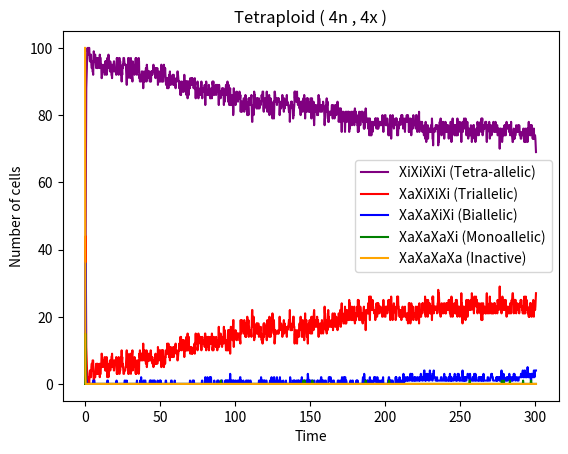
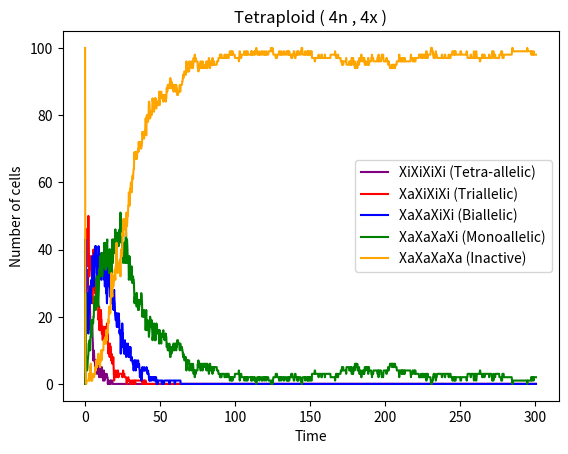

The matplotlib source for these figures, in order:
        # % of cells graph for 3 state model , tetrploidy (4n,4x)
import numpy as np
import matplotlib.pyplot as plt
import random

p=[4.1925,0.14507,0.00014455,0.00053578,0.10547,1.283,0.12301,0.033074,2.7092,1.0,0.33068,0.38819,2.7582,0.20742,0.0051363,2.3129,1.0,3.085,3.7459,2.1186,0.16913,0.48946,3.0088,1.0,0.85446,0.0038295,2.256,1.4807,0.00031943,1.7151,1.0,2.5484
,3.2033,0.073563,0.0017264,0.00035754,0.70188,2.1618,5.5639,0.49072,2.5657,1.0,0.13261,0.25229,1.1139,0.014706,0.0097795,2.9101,1.0,3.7218,4.9294,1.0999,0.030877,0.0027393,2.8527,1.0,0.3347,0.63333,2.7322,0.037694,0.49946,0.34172,1.0,3.4678
,1.3955,0.37839,0.48667,0.00019426,3.4285,1.5007,3.3939,0.041705,2.2023,1.0,3.3804,0.096881,2.0373,0.063372,0.00036323,3.1737,1.0,2.8468,4.9822,1.0505,0.019376,0.14383,2.6491,1.0,2.1015,0.001491,1.4484,0.011814,0.00031586,1.1992,1.0,1.9094
,2.7662,0.00025164,0.02267,0.00040469,4.0371,1.9437,0.9916,0.15715,0.47752,1.0,2.3064,2.4277,2.8623,0.011025,0.00078184,2.5043,1.0,2.2939,1.1767,1.5307,1.952,0.37355,2.7792,1.0,3.1015,1.8544,1.4109,0.55555,0.0063229,3.4145,1.0,0.76804
,0.70304,0.3026,2.5994,0.00017269,0.89501,1.1313,0.91953,0.00075966,0.52039,1.0,1.6381,0.29562,2.5255,0.17473,0.00010456,1.7393,1.0,1.99,2.4785,1.6521,0.022172,0.092982,2.1452,1.0,0.094566,0.21396,1.7376,0.48586,0.09169,2.1007,1.0,3.1381
,3.2068,0.00051638,3.3342,0.00025351,2.627,1.2165,7.4705,0.00015847,2.4344,1.0,0.3317,0.41144,2.988,0.088921,0.00079543,1.4235,1.0,2.7879,3.3392,2.7564,0.22341,0.79301,2.896,1.0,0.16424,0.11623,1.9839,0.010014,0.045596,0.52656,1.0,4.0676
,0.61693,0.025149,4.166,0.00044246,0.57913,1.7357,0.27488,0.41827,1.9925,1.0,1.2043,0.22318,2.0661,0.04538,0.012831,3.4252,1.0,3.0427,2.8288,2.8779,0.48658,0.00034278,1.7803,1.0,2.7036,0.098902,2.0807,0.023481,0.0027137,1.3206,1.0,3.9578
,0.34088,0.00017706,0.013367,0.00089765,0.004227,2.615,0.012768,0.0030863,3.4154,1.0,4.159,0.25147,1.4289,0.03101,0.0092764,1.481,1.0,1.317,3.8616,2.3301,0.011246,0.00057479,3.0224,1.0,1.6392,0.55319,2.4428,0.116,0.15614,1.8252,1.0,4.9242
,0.31003,0.00010208,0.24234,0.00056594,0.0011454,1.6284,3.2122,0.00039133,2.3884,1.0,0.74971,0.23851,2.4766,0.0307,0.00069937,2.0476,1.0,4.4136,0.42987,1.1014,1.0,0.0063234,2.4509,1.0,1.8002,3.3472,2.1291,2.7365,0.025627,2.6024,1.0,2.9897
,3.8152,0.012039,0.095881,0.00017349,0.40684,1.3949,0.24964,0.00013054,3.4514,1.0,1.4843,0.24373,2.3007,0.077571,0.0065723,2.1908,1.0,2.5974,4.8386,1.0737,0.30819,0.0058338,1.4546,1.0,1.3469,1.793,2.8394,0.087069,0.0012613,3.0204,1.0,2.998
,0.10978,0.0069715,0.0063204,0.00051119,0.20086,2.7655,0.23315,0.00053838,2.9303,1.0,1.0652,0.47686,1.4232,0.017582,0.00091232,3.4395,1.0,2.0198,1.5498,2.4227,0.40745,0.00012088,2.9965,1.0,4.249,0.67367,1.2315,1.9438,0.043384,0.54556,1.0,1.673
,2.5472,0.00039295,0.00056781,0.0015791,0.017575,1.3032,0.018449,0.01067,2.798,1.0,2.275,0.56177,1.4654,0.039857,0.00020697,1.7462,1.0,4.0172,4.8039,1.3314,0.040242,0.034989,3.0589,1.0,3.8337,0.69889,2.5646,0.60299,0.36539,1.2471,1.0,2.3697
,0.08289,0.016404,3.764,0.00061151,0.045567,1.6927,0.079792,0.043301,0.4604,1.0,4.066,0.14832,1.2359,0.031933,0.001868,1.3898,1.0,1.6109,3.1835,2.9278,0.32546,0.0004445,2.1217,1.0,2.8392,3.4828,2.2759,3.2107,0.012334,2.4394,1.0,2.0707
,3.4549,0.042647,0.37237,0.0011908,0.041798,2.6438,0.03606,0.041619,0.83912,1.0,0.65842,0.37795,2.7702,0.087376,0.003458,3.3164,1.0,1.8464,2.7913,2.8241,0.46948,0.021498,3.167,1.0,2.4343,0.0046167,2.4941,0.134,0.0035367,2.0081,1.0,2.6453
,1.7388,0.010728,0.0081859,0.00064405,3.0493,2.1866,0.090593,0.0014322,0.50042,1.0,1.0103,0.44052,1.4625,0.022099,0.0059039,3.4929,1.0,2.9583,0.77326,2.1246,0.10175,0.18247,2.7614,1.0,0.17149,0.53468,1.462,0.08526,0.00081043,0.37958,1.0,4.2618
,1.6197,0.020392,0.19648,0.00031024,0.76069,2.9391,0.16734,0.035514,1.867,1.0,0.85811,0.68914,1.8626,0.010407,0.00018733,2.8798,1.0,2.9386,2.4012,2.9342,0.93486,0.00018056,2.2853,1.0,1.8062,0.48325,1.3003,0.052844,0.3267,3.0691,1.0,1.274
,0.1546,0.0032021,0.32886,0.0010653,0.83722,1.2612,1.0337,0.013594,3.3604,1.0,3.3547,1.0275,2.8584,0.018839,0.0030334,3.1968,1.0,2.301,0.48341,2.9982,0.91447,0.00010071,2.0794,1.0,3.1227,2.9485,1.6033,0.33762,0.0070348,1.3197,1.0,4.2641
,0.57464,0.43731,0.00012528,0.0054499,0.018819,1.8084,0.026222,0.0035646,2.8152,1.0,0.76274,0.27273,2.703,0.19949,0.00096916,2.0206,1.0,4.8017,3.4169,2.1918,0.5036,0.0007547,2.0111,1.0,0.47064,0.1608,2.3703,4.6312,0.007163,3.3162,1.0,0.23649
,2.8209,0.43545,0.00019553,0.00011994,2.8528,1.7361,0.53207,0.20258,3.2127,1.0,2.2528,0.28483,2.8648,0.027789,0.00021961,1.6853,1.0,1.2906,1.4154,2.4081,1.0346,0.061898,1.8683,1.0,0.79508,2.8491,2.1097,0.017743,0.21478,2.3766,1.0,1.1924
,1.5662,0.00013496,2.7311,0.0006002,0.0023146,2.4488,4.2419,0.00089389,0.52764,1.0,1.0267,0.27078,1.1205,0.01407,0.00034978,3.3274,1.0,1.5023,2.2292,1.8204,0.97018,0.00016804,2.8932,1.0,3.1819,0.0015483,1.7122,0.028029,0.00030129,3.2963,1.0,2.1587]

def sets(p , totalparams): 
   q = []
   a = 0
   b = 32
   for i in range (0,len(p)//totalparams):
 
    q.append(p[a:b])
    b += 32
    a+=32
   return q

q = sets(p,32)
for set in range(0,2):
 k_fo, k_of, k_ffr, k_frf = q[set][0:4]
 #activator 1
 kA1_max, n1, K1, kA1_min, ksA1, gamma_A1, kA1 = q[set][4:11]

 #activator 2
 kA2_max, n2, K2, kA2_min, ksA2, gamma_A2, kA2 = q[set][11:18]
 df1 = 4
 df2 = 4
 no_intermediates = 10
 counts_4 = []
 counts_3 = []
 counts_2 = []
 counts_1 = []
 counts_0 = []
 all_allelicstates = []
 j = 0
 while j < 100:
    
    #the whole gillespie code
                                       
    #Initial states
    S1 = [0]    # promoter state chromosome 1
    S2 = [0]    # promoter state chromosome 2
    S3 = [0]    # promoter state chromosome 3
    S4 = [0]    # promoter state chromosome 4
    A1_1 = [1]  # activator1 from chromosome 1
    A2_1 = [1]  # activator2 from chromosome 1
    A1_2 = [1]  # activator1 from chromosome 2
    A2_2 = [1]  # activator2 from chromosome 2
    A1_3 = [1]  # activator1 from chromosome 3
    A2_3 = [1]  # activator2 from chromosome 3
    A1_4 = [1]  # activator1 from chromosome 4
    A2_4 = [1]  # activator2 from chromosome 4
    t = [0]     # time
    I1_1 = [0] # intermediate levels
    I2_1 = [0]
    I1_2 = [0]
    I2_2 = [0]
    I1_3 = [0]
    I2_3 = [0]
    I1_4 = [0]
    I2_4 = [0]
    tend = 300
    
    while t[-1] < tend:
        current_S1 = S1[-1]
        current_S2 = S2[-1]
        current_S3 = S3[-1]
        current_S4 = S4[-1]
        current_A1_1 = A1_1[-1]
        current_A2_1 = A2_1[-1]
        current_A1_2 = A1_2[-1]
        current_A2_2 = A2_2[-1]
        current_A1_3 = A1_3[-1]
        current_A2_3 = A2_3[-1]
        current_A1_4 = A1_4[-1]
        current_A2_4 = A2_4[-1]
        current_I1_1 = I1_1[-1]
        current_I2_1 = I2_1[-1]
        current_I1_2 = I1_2[-1]
        current_I2_2 = I2_2[-1]
        current_I1_3 = I1_3[-1]
        current_I2_3 = I2_3[-1]
        current_I1_4 = I1_4[-1]
        current_I2_4 = I2_4[-1]
        
        # for I1_1
        if I1_1[-1] < no_intermediates:
            i1_1 = ksA1 * int(current_S1 == 1)
        else:
            i1_1 = 0

        # for I2_1
        if I2_1[-1] < no_intermediates:
            i2_1 = ksA2 * int(current_S1 == 1)
        else:
            i2_1 = 0

        # for I1_2
        if I1_2[-1] < no_intermediates:
            i1_2 = ksA1 * int(current_S2 == 1)
        else:
            i1_2 = 0

        #  for I2_2
        if I2_2[-1] < no_intermediates:
            i2_2 = ksA2 * int(current_S2 == 1)
        else:
            i2_2 = 0   

       # for I1_3
        if I1_3[-1] < no_intermediates:
            i1_3 = ksA1 * int(current_S3 == 1)
        else:
            i1_3 = 0

        #  for I2_3
        if I2_3[-1] < no_intermediates:
            i2_3 = ksA2 * int(current_S3 == 1)
        else:
            i2_3 = 0

        # for I1_4
        if I1_4[-1] < no_intermediates:
            i1_4 = ksA1 * int(current_S4 == 1)
        else:
            i1_4 = 0
            
        #  for I2_4
        if I2_4[-1] < no_intermediates:
            i2_4 = ksA2 * int(current_S4 == 1)
        else:
            i2_4 = 0
            
# combined hill function , activator 1
        total_activator1 = (current_A1_1 + current_A1_2 + current_A1_3 + current_A1_4) / df1
        k_prod_eff1 = ((kA1_max-kA1_min) * k_ffr * (K1**n1) / ((K1**n1) + (total_activator1**n1))) + kA1_min 

        # combined hill function , activator 2
        total_activator2 = (current_A2_1 + current_A2_2 + current_A2_3 + current_A2_4) / df2
        k_prod_eff2 = ((kA1_max-kA1_min) * k_of * (K2**n2) / ((K2**n2) + (total_activator2**n2))) + kA1_min 
        
        #chromosome 1
        a1_1 = k_frf * int(current_S1 == -1) 
        a2_1 = k_prod_eff1 * int(current_S1 == 0) 
        a3_1 = k_fo * int(current_S1 == 0) 
        a4_1 = k_prod_eff2 * int(current_S1 == 1) 
        a5_1 = kA1 * int(current_A1_1==0 and current_S1!=1)
        a6_1 = gamma_A1 * int(current_A1_1==1 and current_S1==1 and current_I1_1 >= no_intermediates)
        a7_1 = kA2 * int(current_A2_1==0 and current_S1!=1) 
        a8_1 = gamma_A2 * int(current_A2_1==1 and current_S1==1 and current_I2_1 >= no_intermediates) 

        #chromosome 2
        a1_2 = k_frf * int(current_S2 == -1) 
        a2_2 = k_prod_eff1 * int(current_S2 == 0) 
        a3_2 = k_fo * int(current_S2 == 0) 
        a4_2 = k_prod_eff2 * int(current_S2 == 1) 
        a5_2 = kA1 * int(current_A1_2==0 and current_S2!=1) 
        a6_2 = gamma_A1 * int(current_A1_2==1 and current_S2==1 and current_I1_2 >= no_intermediates) 
        a7_2 = kA2 * int(current_A2_2==0 and current_S2!=1) 
        a8_2 = gamma_A2 * int(current_A2_2==1 and current_S2==1 and current_I2_2 >= no_intermediates) 

        #chromosome 3
        a1_3 = k_frf * int(current_S3 == -1) #off repressed to off
        a2_3 = k_prod_eff1 * int(current_S3 == 0) #off to off repressed
        a3_3 = k_fo * int(current_S3 == 0) #off to on
        a4_3 = k_prod_eff2 * int(current_S3 == 1) #on to off
        a5_3 = kA1 * int(current_A1_3==0 and current_S3!=1) #activator 1 OFF to ON
        a6_3 = gamma_A1 * int(current_A1_3==1 and current_S3==1 and current_I1_3 >= no_intermediates) #activator 1 ON to OFF
        a7_3 = kA2 * int(current_A2_3==0 and current_S3!=1) #activator2 OFF to ON
        a8_3 = gamma_A2 * int(current_A2_3==1 and current_S3==1 and current_I2_3 >= no_intermediates)  #activator 2  ON to OFF

        #chromosome 4
        a1_4 = k_frf * int(current_S4 == -1) #off repressed to off
        a2_4 = k_prod_eff1 * int(current_S4 == 0) #off to off repressed
        a3_4 = k_fo * int(current_S4 == 0) #off to on
        a4_4 = k_prod_eff2 * int(current_S4 == 1) #on to off
        a5_4 = kA1 * int(current_A1_4==0 and current_S4!=1) #activator 1 OFF to ON
        a6_4 = gamma_A1 * int(current_A1_4==1 and current_S4==1 and current_I1_4 >= no_intermediates) #activator 1 ON to OFF
        a7_4 = kA2 * int(current_A2_4==0 and current_S4!=1) #activator2 OFF to ON
        a8_4 = gamma_A2 * int(current_A2_4==1 and current_S4==1 and current_I2_4 >= no_intermediates)  #activator 2  ON to OFF
        
        rates = [a1_1, a2_1, a3_1, a4_1, a5_1, a6_1, a7_1, a8_1,
                 a1_2, a2_2, a3_2, a4_2, a5_2, a6_2, a7_2, a8_2,
                 a1_3, a2_3, a3_3, a4_3, a5_3, a6_3, a7_3, a8_3,
                 a1_4, a2_4, a3_4, a4_4, a5_4, a6_4, a7_4, a8_4,
                 i1_1, i2_1, i1_2, i2_2, i1_3, i2_3, i1_4, i2_4]
 

        rate_sum = sum(rates)

        # time update
        if rate_sum == 0:
            tau = float('inf') # No more reactions possible
            t.append(t[-1] + tau)
            break
        else:
            tau = np.random.exponential(scale=1 / rate_sum)
        
        t.append(t[-1] + tau)
        rand = random.uniform(0, 1)

        # event - chromosome 1
        if rand * rate_sum <= a1_1:
            S1.append(0)
            S2.append(current_S2)
            S3.append(current_S3)
            S4.append(current_S4)
            A1_1.append(current_A1_1)
            A2_1.append(current_A2_1)
            A1_2.append(current_A1_2)
            A2_2.append(current_A2_2)
            A1_3.append(current_A1_3)
            A2_3.append(current_A2_3)
            A1_4.append(current_A1_4)
            A2_4.append(current_A2_4)
            I1_1.append(current_I1_1)
            I2_1.append(current_I2_1)
            I1_2.append(current_I1_2)
            I2_2.append(current_I2_2)
            I1_3.append(current_I1_3)
            I2_3.append(current_I2_3)
            I1_4.append(current_I1_4)
            I2_4.append(current_I2_4)

        elif rand * rate_sum <= a1_1 + a2_1:
            S1.append(-1)
            S2.append(current_S2)
            S3.append(current_S3)
            S4.append(current_S4)
            A1_1.append(current_A1_1)
            A2_1.append(current_A2_1)
            A1_2.append(current_A1_2)
            A2_2.append(current_A2_2)
            A1_3.append(current_A1_3)
            A2_3.append(current_A2_3)
            A1_4.append(current_A1_4)
            A2_4.append(current_A2_4)
            I1_1.append(current_I1_1)
            I2_1.append(current_I2_1)
            I1_2.append(current_I1_2)
            I2_2.append(current_I2_2)
            I1_3.append(current_I1_3)
            I2_3.append(current_I2_3)
            I1_4.append(current_I1_4)
            I2_4.append(current_I2_4)

        elif rand * rate_sum <= a1_1 + a2_1 + a3_1:
            S1.append(1)
            S2.append(current_S2)
            S3.append(current_S3)
            S4.append(current_S4)
            A1_1.append(current_A1_1)
            A2_1.append(current_A2_1)
            A1_2.append(current_A1_2)
            A2_2.append(current_A2_2)
            A1_3.append(current_A1_3)
            A2_3.append(current_A2_3)
            A1_4.append(current_A1_4)
            A2_4.append(current_A2_4)
            I1_1.append(current_I1_1)
            I2_1.append(current_I2_1)
            I1_2.append(current_I1_2)
            I2_2.append(current_I2_2)
            I1_3.append(current_I1_3)
            I2_3.append(current_I2_3)
            I1_4.append(current_I1_4)
            I2_4.append(current_I2_4)

        elif rand * rate_sum <= a1_1 + a2_1 + a3_1 + a4_1:
            S1.append(0)
            S2.append(current_S2)
            S3.append(current_S3)
            S4.append(current_S4)
            A1_1.append(current_A1_1)
            A2_1.append(current_A2_1)
            A1_2.append(current_A1_2)
            A2_2.append(current_A2_2)
            A1_3.append(current_A1_3)
            A2_3.append(current_A2_3)
            A1_4.append(current_A1_4)
            A2_4.append(current_A2_4)
            I1_1.append(current_I1_1)
            I2_1.append(current_I2_1)
            I1_2.append(current_I1_2)
            I2_2.append(current_I2_2)
            I1_3.append(current_I1_3)
            I2_3.append(current_I2_3)
            I1_4.append(current_I1_4)
            I2_4.append(current_I2_4)

        elif rand * rate_sum <= a1_1 + a2_1 + a3_1 + a4_1 + a5_1:
            S1.append(current_S1)
            S2.append(current_S2)
            S3.append(current_S3)
            S4.append(current_S4)
            A1_1.append(1)
            A2_1.append(current_A2_1)
            A1_2.append(current_A1_2)
            A2_2.append(current_A2_2)
            A1_3.append(current_A1_3)
            A2_3.append(current_A2_3)
            A1_4.append(current_A1_4)
            A2_4.append(current_A2_4)
            I1_1.append(current_I1_1)
            I2_1.append(current_I2_1)
            I1_2.append(current_I1_2)
            I2_2.append(current_I2_2)
            I1_3.append(current_I1_3)
            I2_3.append(current_I2_3)
            I1_4.append(current_I1_4)
            I2_4.append(current_I2_4)

        elif rand * rate_sum <= a1_1 + a2_1 + a3_1 + a4_1 + a5_1 + a6_1:
            S1.append(current_S1)
            S2.append(current_S2)
            S3.append(current_S3)
            S4.append(current_S4)
            A1_1.append(0)
            A2_1.append(current_A2_1)
            A1_2.append(current_A1_2)
            A2_2.append(current_A2_2)
            A1_3.append(current_A1_3)
            A2_3.append(current_A2_3)
            A1_4.append(current_A1_4)
            A2_4.append(current_A2_4)
            I1_1.append(current_I1_1)
            I2_1.append(current_I2_1)
            I1_2.append(current_I1_2)
            I2_2.append(current_I2_2)
            I1_3.append(current_I1_3)
            I2_3.append(current_I2_3)
            I1_4.append(current_I1_4)
            I2_4.append(current_I2_4)

        elif rand * rate_sum <= a1_1 + a2_1 + a3_1 + a4_1 + a5_1 + a6_1 + a7_1:
            S1.append(current_S1)
            S2.append(current_S2)
            S3.append(current_S3)
            S4.append(current_S4)
            A1_1.append(current_A1_1)
            A2_1.append(1)
            A1_2.append(current_A1_2)
            A2_2.append(current_A2_2)
            A1_3.append(current_A1_3)
            A2_3.append(current_A2_3)
            A1_4.append(current_A1_4)
            A2_4.append(current_A2_4)
            I1_1.append(current_I1_1)
            I2_1.append(current_I2_1)
            I1_2.append(current_I1_2)
            I2_2.append(current_I2_2)
            I1_3.append(current_I1_3)
            I2_3.append(current_I2_3)
            I1_4.append(current_I1_4)
            I2_4.append(current_I2_4)

        elif rand * rate_sum <= a1_1 + a2_1 + a3_1 + a4_1 + a5_1 + a6_1 + a7_1 + a8_1:
            S1.append(current_S1)
            S2.append(current_S2)
            S3.append(current_S3)
            S4.append(current_S4)
            A1_1.append(current_A1_1)
            A2_1.append(0)
            A1_2.append(current_A1_2)
            A2_2.append(current_A2_2)
            A1_3.append(current_A1_3)
            A2_3.append(current_A2_3)
            A1_4.append(current_A1_4)
            A2_4.append(current_A2_4)
            I1_1.append(current_I1_1)
            I2_1.append(current_I2_1)
            I1_2.append(current_I1_2)
            I2_2.append(current_I2_2)
            I1_3.append(current_I1_3)
            I2_3.append(current_I2_3)
            I1_4.append(current_I1_4)
            I2_4.append(current_I2_4)

        # event - chromosome 2
        elif rand * rate_sum <= a1_1 + a2_1 + a3_1 + a4_1 + a5_1 + a6_1 + a7_1 + a8_1 + a1_2:
            S1.append(current_S1)
            S2.append(0)
            S3.append(current_S3)
            S4.append(current_S4)
            A1_1.append(current_A1_1)
            A2_1.append(current_A2_1)
            A1_2.append(current_A1_2)
            A2_2.append(current_A2_2)
            A1_3.append(current_A1_3)
            A2_3.append(current_A2_3)
            A1_4.append(current_A1_4)
            A2_4.append(current_A2_4)
            I1_1.append(current_I1_1)
            I2_1.append(current_I2_1)
            I1_2.append(current_I1_2)
            I2_2.append(current_I2_2)
            I1_3.append(current_I1_3)
            I2_3.append(current_I2_3)
            I1_4.append(current_I1_4)
            I2_4.append(current_I2_4)

        elif rand * rate_sum <= a1_1 + a2_1 + a3_1 + a4_1 + a5_1 + a6_1 + a7_1 + a8_1 + a1_2 + a2_2:
            S1.append(current_S1)
            S2.append(-1)
            S3.append(current_S3)
            S4.append(current_S4)
            A1_1.append(current_A1_1)
            A2_1.append(current_A2_1)
            A1_2.append(current_A1_2)
            A2_2.append(current_A2_2)
            A1_3.append(current_A1_3)
            A2_3.append(current_A2_3)
            A1_4.append(current_A1_4)
            A2_4.append(current_A2_4)
            I1_1.append(current_I1_1)
            I2_1.append(current_I2_1)
            I1_2.append(current_I1_2)
            I2_2.append(current_I2_2)
            I1_3.append(current_I1_3)
            I2_3.append(current_I2_3)
            I1_4.append(current_I1_4)
            I2_4.append(current_I2_4)

        elif rand * rate_sum <= a1_1 + a2_1 + a3_1 + a4_1 + a5_1 + a6_1 + a7_1 + a8_1 + a1_2 + a2_2 + a3_2:
            S1.append(current_S1)
            S2.append(1)
            S3.append(current_S3)
            S4.append(current_S4)
            A1_1.append(current_A1_1)
            A2_1.append(current_A2_1)
            A1_2.append(current_A1_2)
            A2_2.append(current_A2_2)
            A1_3.append(current_A1_3)
            A2_3.append(current_A2_3)
            A1_4.append(current_A1_4)
            A2_4.append(current_A2_4)
            I1_1.append(current_I1_1)
            I2_1.append(current_I2_1)
            I1_2.append(current_I1_2)
            I2_2.append(current_I2_2)
            I1_3.append(current_I1_3)
            I2_3.append(current_I2_3)
            I1_4.append(current_I1_4)
            I2_4.append(current_I2_4)

        elif rand * rate_sum <= a1_1 + a2_1 + a3_1 + a4_1 + a5_1 + a6_1 + a7_1 + a8_1 + a1_2 + a2_2 + a3_2 + a4_2:
            S1.append(current_S1)
            S2.append(0)
            S3.append(current_S3)
            S4.append(current_S4)
            A1_1.append(current_A1_1)
            A2_1.append(current_A2_1)
            A1_2.append(current_A1_2)
            A2_2.append(current_A2_2)
            A1_3.append(current_A1_3)
            A2_3.append(current_A2_3)
            A1_4.append(current_A1_4)
            A2_4.append(current_A2_4)
            I1_1.append(current_I1_1)
            I2_1.append(current_I2_1)
            I1_2.append(current_I1_2)
            I2_2.append(current_I2_2)
            I1_3.append(current_I1_3)
            I2_3.append(current_I2_3)
            I1_4.append(current_I1_4)
            I2_4.append(current_I2_4)

        elif rand * rate_sum <= a1_1 + a2_1 + a3_1 + a4_1 + a5_1 + a6_1 + a7_1 + a8_1 + a1_2 + a2_2 + a3_2 + a4_2 + a5_2:
            S1.append(current_S1)
            S2.append(current_S2)
            S3.append(current_S3)
            S4.append(current_S4)
            A1_1.append(current_A1_1)
            A2_1.append(current_A2_1)
            A1_2.append(1)
            A2_2.append(current_A2_2)
            A1_3.append(current_A1_3)
            A2_3.append(current_A2_3)
            A1_4.append(current_A1_4)
            A2_4.append(current_A2_4)
            I1_1.append(current_I1_1)
            I2_1.append(current_I2_1)
            I1_2.append(current_I1_2)
            I2_2.append(current_I2_2)
            I1_3.append(current_I1_3)
            I2_3.append(current_I2_3)
            I1_4.append(current_I1_4)
            I2_4.append(current_I2_4)

        elif rand * rate_sum <= a1_1 + a2_1 + a3_1 + a4_1 + a5_1 + a6_1 + a7_1 + a8_1 + a1_2 + a2_2 + a3_2 + a4_2 + a5_2 + a6_2:
            S1.append(current_S1)
            S2.append(current_S2)
            S3.append(current_S3)
            S4.append(current_S4)
            A1_1.append(current_A1_1)
            A2_1.append(current_A2_1)
            A1_2.append(0)
            A2_2.append(current_A2_2)
            A1_3.append(current_A1_3)
            A2_3.append(current_A2_3)
            A1_4.append(current_A1_4)
            A2_4.append(current_A2_4)
            I1_1.append(current_I1_1)
            I2_1.append(current_I2_1)
            I1_2.append(current_I1_2)
            I2_2.append(current_I2_2)
            I1_3.append(current_I1_3)
            I2_3.append(current_I2_3)
            I1_4.append(current_I1_4)
            I2_4.append(current_I2_4)

        elif rand * rate_sum <= a1_1 + a2_1 + a3_1 + a4_1 + a5_1 + a6_1 + a7_1 + a8_1 + a1_2 + a2_2 + a3_2 + a4_2 + a5_2 + a6_2 + a7_2:
            S1.append(current_S1)
            S2.append(current_S2)
            S3.append(current_S3)
            S4.append(current_S4)
            A1_1.append(current_A1_1)
            A2_1.append(current_A2_1)
            A1_2.append(current_A1_2)
            A2_2.append(1)
            A1_3.append(current_A1_3)
            A2_3.append(current_A2_3)
            A1_4.append(current_A1_4)
            A2_4.append(current_A2_4)
            I1_1.append(current_I1_1)
            I2_1.append(current_I2_1)
            I1_2.append(current_I1_2)
            I2_2.append(current_I2_2)
            I1_3.append(current_I1_3)
            I2_3.append(current_I2_3)
            I1_4.append(current_I1_4)
            I2_4.append(current_I2_4)

        elif rand * rate_sum <= a1_1 + a2_1 + a3_1 + a4_1 + a5_1 + a6_1 + a7_1 + a8_1 + a1_2 + a2_2 + a3_2 + a4_2 + a5_2 + a6_2 + a7_2 + a8_2:
            S1.append(current_S1)
            S2.append(current_S2)
            S3.append(current_S3)
            S4.append(current_S4)
            A1_1.append(current_A1_1)
            A2_1.append(current_A2_1)
            A1_2.append(current_A1_2)
            A2_2.append(0)
            A1_3.append(current_A1_3)
            A2_3.append(current_A2_3)
            A1_4.append(current_A1_4)
            A2_4.append(current_A2_4)
            I1_1.append(current_I1_1)
            I2_1.append(current_I2_1)
            I1_2.append(current_I1_2)
            I2_2.append(current_I2_2)
            I1_3.append(current_I1_3)
            I2_3.append(current_I2_3)
            I1_4.append(current_I1_4)
            I2_4.append(current_I2_4)
            
         # event - chromosome 3
        elif rand * rate_sum <= a1_1 + a2_1 + a3_1 + a4_1 + a5_1 + a6_1 + a7_1 + a8_1 + \
             a1_2 + a2_2 + a3_2 + a4_2 + a5_2 + a6_2 + a7_2 + a8_2 + a1_3:
            S1.append(current_S1)
            S2.append(current_S2)
            S3.append(0)
            S4.append(current_S4)
            A1_1.append(current_A1_1)
            A2_1.append(current_A2_1)
            A1_2.append(current_A1_2)
            A2_2.append(current_A2_2)
            A1_3.append(current_A1_3)
            A2_3.append(current_A2_3)
            A1_4.append(current_A1_4)
            A2_4.append(current_A2_4)
            I1_1.append(current_I1_1)
            I2_1.append(current_I2_1)
            I1_2.append(current_I1_2)
            I2_2.append(current_I2_2)
            I1_3.append(current_I1_3)
            I2_3.append(current_I2_3)
            I1_4.append(current_I1_4)
            I2_4.append(current_I2_4)

        elif rand * rate_sum <= a1_1 + a2_1 + a3_1 + a4_1 + a5_1 + a6_1 + a7_1 + a8_1 + \
             a1_2 + a2_2 + a3_2 + a4_2 + a5_2 + a6_2 + a7_2 + a8_2 + a1_3 + a2_3:
            S1.append(current_S1)
            S2.append(current_S2)
            S3.append(-1)
            S4.append(current_S4)
            A1_1.append(current_A1_1)
            A2_1.append(current_A2_1)
            A1_2.append(current_A1_2)
            A2_2.append(current_A2_2)
            A1_3.append(current_A1_3)
            A2_3.append(current_A2_3)
            A1_4.append(current_A1_4)
            A2_4.append(current_A2_4)
            I1_1.append(current_I1_1)
            I2_1.append(current_I2_1)
            I1_2.append(current_I1_2)
            I2_2.append(current_I2_2)
            I1_3.append(current_I1_3)
            I2_3.append(current_I2_3)
            I1_4.append(current_I1_4)
            I2_4.append(current_I2_4)

        elif rand * rate_sum <= a1_1 + a2_1 + a3_1 + a4_1 + a5_1 + a6_1 + a7_1 + a8_1 + \
             a1_2 + a2_2 + a3_2 + a4_2 + a5_2 + a6_2 + a7_2 + a8_2 + a1_3 + a2_3 + a3_3:
            S1.append(current_S1)
            S2.append(current_S2)
            S3.append(1)
            S4.append(current_S4)
            A1_1.append(current_A1_1)
            A2_1.append(current_A2_1)
            A1_2.append(current_A1_2)
            A2_2.append(current_A2_2)
            A1_3.append(current_A1_3)
            A2_3.append(current_A2_3)
            A1_4.append(current_A1_4)
            A2_4.append(current_A2_4)
            I1_1.append(current_I1_1)
            I2_1.append(current_I2_1)
            I1_2.append(current_I1_2)
            I2_2.append(current_I2_2)
            I1_3.append(current_I1_3)
            I2_3.append(current_I2_3)
            I1_4.append(current_I1_4)
            I2_4.append(current_I2_4)

        elif rand * rate_sum <= a1_1 + a2_1 + a3_1 + a4_1 + a5_1 + a6_1 + a7_1 + a8_1 + \
             a1_2 + a2_2 + a3_2 + a4_2 + a5_2 + a6_2 + a7_2 + a8_2 + a1_3 + a2_3 + a3_3 + a4_3:
            S1.append(current_S1)
            S2.append(current_S2)
            S3.append(0)
            S4.append(current_S4)
            A1_1.append(current_A1_1)
            A2_1.append(current_A2_1)
            A1_2.append(current_A1_2)
            A2_2.append(current_A2_2)
            A1_3.append(current_A1_3)
            A2_3.append(current_A2_3)
            A1_4.append(current_A1_4)
            A2_4.append(current_A2_4)
            I1_1.append(current_I1_1)
            I2_1.append(current_I2_1)
            I1_2.append(current_I1_2)
            I2_2.append(current_I2_2)
            I1_3.append(current_I1_3)
            I2_3.append(current_I2_3)
            I1_4.append(current_I1_4)
            I2_4.append(current_I2_4)

        elif rand * rate_sum <= a1_1 + a2_1 + a3_1 + a4_1 + a5_1 + a6_1 + a7_1 + a8_1 + \
             a1_2 + a2_2 + a3_2 + a4_2 + a5_2 + a6_2 + a7_2 + a8_2 + a1_3 + a2_3 + a3_3 + a4_3 + a5_3:
            S1.append(current_S1)
            S2.append(current_S2)
            S3.append(current_S3)
            S4.append(current_S4)
            A1_1.append(current_A1_1)
            A2_1.append(current_A2_1)
            A1_2.append(current_A1_2)
            A2_2.append(current_A2_2)
            A1_3.append(1)
            A2_3.append(current_A2_3)
            A1_4.append(current_A1_4)
            A2_4.append(current_A2_4)
            I1_1.append(current_I1_1)
            I2_1.append(current_I2_1)
            I1_2.append(current_I1_2)
            I2_2.append(current_I2_2)
            I1_3.append(current_I1_3)
            I2_3.append(current_I2_3)
            I1_4.append(current_I1_4)
            I2_4.append(current_I2_4)

        elif rand * rate_sum <= a1_1 + a2_1 + a3_1 + a4_1 + a5_1 + a6_1 + a7_1 + a8_1 + \
             a1_2 + a2_2 + a3_2 + a4_2 + a5_2 + a6_2 + a7_2 + a8_2 + a1_3 + a2_3 + a3_3 + a4_3 + a5_3 + a6_3:
            S1.append(current_S1)
            S2.append(current_S2)
            S3.append(current_S3)
            S4.append(current_S4)
            A1_1.append(current_A1_1)
            A2_1.append(current_A2_1)
            A1_2.append(current_A1_2)
            A2_2.append(current_A2_2)
            A1_3.append(0)
            A2_3.append(current_A2_3)
            A1_4.append(current_A1_4)
            A2_4.append(current_A2_4)
            I1_1.append(current_I1_1)
            I2_1.append(current_I2_1)
            I1_2.append(current_I1_2)
            I2_2.append(current_I2_2)
            I1_3.append(current_I1_3)
            I2_3.append(current_I2_3)
            I1_4.append(current_I1_4)
            I2_4.append(current_I2_4)

        elif rand * rate_sum <= a1_1 + a2_1 + a3_1 + a4_1 + a5_1 + a6_1 + a7_1 + a8_1 + \
             a1_2 + a2_2 + a3_2 + a4_2 + a5_2 + a6_2 + a7_2 + a8_2 + a1_3 + a2_3 + a3_3 + a4_3 + a5_3 + a6_3 + a7_3:
            S1.append(current_S1)
            S2.append(current_S2)
            S3.append(current_S3)
            S4.append(current_S4)
            A1_1.append(current_A1_1)
            A2_1.append(current_A2_1)
            A1_2.append(current_A1_2)
            A2_2.append(current_A2_2)
            A1_3.append(current_A1_3)
            A2_3.append(1)
            A1_4.append(current_A1_4)
            A2_4.append(current_A2_4)
            I1_1.append(current_I1_1)
            I2_1.append(current_I2_1)
            I1_2.append(current_I1_2)
            I2_2.append(current_I2_2)
            I1_3.append(current_I1_3)
            I2_3.append(current_I2_3)
            I1_4.append(current_I1_4)
            I2_4.append(current_I2_4)

        elif rand * rate_sum <= a1_1 + a2_1 + a3_1 + a4_1 + a5_1 + a6_1 + a7_1 + a8_1 + \
             a1_2 + a2_2 + a3_2 + a4_2 + a5_2 + a6_2 + a7_2 + a8_2 + a1_3 + a2_3 + a3_3 + a4_3 + a5_3 + a6_3 + a7_3 + a8_3:
            S1.append(current_S1)
            S2.append(current_S2)
            S3.append(current_S3)
            S4.append(current_S4)
            A1_1.append(current_A1_1)
            A2_1.append(current_A2_1)
            A1_2.append(current_A1_2)
            A2_2.append(current_A2_2)
            A1_3.append(current_A1_3)
            A2_3.append(0)
            A1_4.append(current_A1_4)
            A2_4.append(current_A2_4)
            I1_1.append(current_I1_1)
            I2_1.append(current_I2_1)
            I1_2.append(current_I1_2)
            I2_2.append(current_I2_2)
            I1_3.append(current_I1_3)
            I2_3.append(current_I2_3)
            I1_4.append(current_I1_4)
            I2_4.append(current_I2_4)

        # event - chromosome 4
        elif rand * rate_sum <= a1_1 + a2_1 + a3_1 + a4_1 + a5_1 + a6_1 + a7_1 + a8_1 + \
             a1_2 + a2_2 + a3_2 + a4_2 + a5_2 + a6_2 + a7_2 + a8_2 + \
             a1_3 + a2_3 + a3_3 + a4_3 + a5_3 + a6_3 + a7_3 + a8_3 + a1_4:
            S1.append(current_S1)
            S2.append(current_S2)
            S3.append(current_S3)
            S4.append(0)
            A1_1.append(current_A1_1)
            A2_1.append(current_A2_1)
            A1_2.append(current_A1_2)
            A2_2.append(current_A2_2)
            A1_3.append(current_A1_3)
            A2_3.append(current_A2_3)
            A1_4.append(current_A1_4)
            A2_4.append(current_A2_4)
            I1_1.append(current_I1_1)
            I2_1.append(current_I2_1)
            I1_2.append(current_I1_2)
            I2_2.append(current_I2_2)
            I1_3.append(current_I1_3)
            I2_3.append(current_I2_3)
            I1_4.append(current_I1_4)
            I2_4.append(current_I2_4)

        elif rand * rate_sum <= a1_1 + a2_1 + a3_1 + a4_1 + a5_1 + a6_1 + a7_1 + a8_1 + \
             a1_2 + a2_2 + a3_2 + a4_2 + a5_2 + a6_2 + a7_2 + a8_2 + \
             a1_3 + a2_3 + a3_3 + a4_3 + a5_3 + a6_3 + a7_3 + a8_3 + a1_4 + a2_4:
            S1.append(current_S1)
            S2.append(current_S2)
            S3.append(current_S3)
            S4.append(-1)
            A1_1.append(current_A1_1)
            A2_1.append(current_A2_1)
            A1_2.append(current_A1_2)
            A2_2.append(current_A2_2)
            A1_3.append(current_A1_3)
            A2_3.append(current_A2_3)
            A1_4.append(current_A1_4)
            A2_4.append(current_A2_4)
            I1_1.append(current_I1_1)
            I2_1.append(current_I2_1)
            I1_2.append(current_I1_2)
            I2_2.append(current_I2_2)
            I1_3.append(current_I1_3)
            I2_3.append(current_I2_3)
            I1_4.append(current_I1_4)
            I2_4.append(current_I2_4)

        elif rand * rate_sum <= a1_1 + a2_1 + a3_1 + a4_1 + a5_1 + a6_1 + a7_1 + a8_1 + \
             a1_2 + a2_2 + a3_2 + a4_2 + a5_2 + a6_2 + a7_2 + a8_2 + \
             a1_3 + a2_3 + a3_3 + a4_3 + a5_3 + a6_3 + a7_3 + a8_3 + a1_4 + a2_4 + a3_4:
            S1.append(current_S1)
            S2.append(current_S2)
            S3.append(current_S3)
            S4.append(1)
            A1_1.append(current_A1_1)
            A2_1.append(current_A2_1)
            A1_2.append(current_A1_2)
            A2_2.append(current_A2_2)
            A1_3.append(current_A1_3)
            A2_3.append(current_A2_3)
            A1_4.append(current_A1_4)
            A2_4.append(current_A2_4)
            I1_1.append(current_I1_1)
            I2_1.append(current_I2_1)
            I1_2.append(current_I1_2)
            I2_2.append(current_I2_2)
            I1_3.append(current_I1_3)
            I2_3.append(current_I2_3)
            I1_4.append(current_I1_4)
            I2_4.append(current_I2_4)

        elif rand * rate_sum <= a1_1 + a2_1 + a3_1 + a4_1 + a5_1 + a6_1 + a7_1 + a8_1 + \
             a1_2 + a2_2 + a3_2 + a4_2 + a5_2 + a6_2 + a7_2 + a8_2 + \
             a1_3 + a2_3 + a3_3 + a4_3 + a5_3 + a6_3 + a7_3 + a8_3 + a1_4 + a2_4 + a3_4 + a4_4:
            S1.append(current_S1)
            S2.append(current_S2)
            S3.append(current_S3)
            S4.append(0)
            A1_1.append(current_A1_1)
            A2_1.append(current_A2_1)
            A1_2.append(current_A1_2)
            A2_2.append(current_A2_2)
            A1_3.append(current_A1_3)
            A2_3.append(current_A2_3)
            A1_4.append(current_A1_4)
            A2_4.append(current_A2_4)
            I1_1.append(current_I1_1)
            I2_1.append(current_I2_1)
            I1_2.append(current_I1_2)
            I2_2.append(current_I2_2)
            I1_3.append(current_I1_3)
            I2_3.append(current_I2_3)
            I1_4.append(current_I1_4)
            I2_4.append(current_I2_4)

        elif rand * rate_sum <= a1_1 + a2_1 + a3_1 + a4_1 + a5_1 + a6_1 + a7_1 + a8_1 + \
             a1_2 + a2_2 + a3_2 + a4_2 + a5_2 + a6_2 + a7_2 + a8_2 + \
             a1_3 + a2_3 + a3_3 + a4_3 + a5_3 + a6_3 + a7_3 + a8_3 + a1_4 + a2_4 + a3_4 + a4_4 + a5_4:
            S1.append(current_S1)
            S2.append(current_S2)
            S3.append(current_S3)
            S4.append(current_S4)
            A1_1.append(current_A1_1)
            A2_1.append(current_A2_1)
            A1_2.append(current_A1_2)
            A2_2.append(current_A2_2)
            A1_3.append(current_A1_3)
            A2_3.append(current_A2_3)
            A1_4.append(1)
            A2_4.append(current_A2_4)
            I1_1.append(current_I1_1)
            I2_1.append(current_I2_1)
            I1_2.append(current_I1_2)
            I2_2.append(current_I2_2)
            I1_3.append(current_I1_3)
            I2_3.append(current_I2_3)
            I1_4.append(current_I1_4)
            I2_4.append(current_I2_4)

        elif rand * rate_sum <= a1_1 + a2_1 + a3_1 + a4_1 + a5_1 + a6_1 + a7_1 + a8_1 + \
             a1_2 + a2_2 + a3_2 + a4_2 + a5_2 + a6_2 + a7_2 + a8_2 + \
             a1_3 + a2_3 + a3_3 + a4_3 + a5_3 + a6_3 + a7_3 + a8_3 + a1_4 + a2_4 + a3_4 + a4_4 + a5_4 + a6_4:
            S1.append(current_S1)
            S2.append(current_S2)
            S3.append(current_S3)
            S4.append(current_S4)
            A1_1.append(current_A1_1)
            A2_1.append(current_A2_1)
            A1_2.append(current_A1_2)
            A2_2.append(current_A2_2)
            A1_3.append(current_A1_3)
            A2_3.append(current_A2_3)
            A1_4.append(0)
            A2_4.append(current_A2_4)
            I1_1.append(current_I1_1)
            I2_1.append(current_I2_1)
            I1_2.append(current_I1_2)
            I2_2.append(current_I2_2)
            I1_3.append(current_I1_3)
            I2_3.append(current_I2_3)
            I1_4.append(current_I1_4)
            I2_4.append(current_I2_4)

        elif rand * rate_sum <= a1_1 + a2_1 + a3_1 + a4_1 + a5_1 + a6_1 + a7_1 + a8_1 + \
             a1_2 + a2_2 + a3_2 + a4_2 + a5_2 + a6_2 + a7_2 + a8_2 + \
             a1_3 + a2_3 + a3_3 + a4_3 + a5_3 + a6_3 + a7_3 + a8_3 + a1_4 + a2_4 + a3_4 + a4_4 + a5_4 + a6_4 + a7_4:
            S1.append(current_S1)
            S2.append(current_S2)
            S3.append(current_S3)
            S4.append(current_S4)
            A1_1.append(current_A1_1)
            A2_1.append(current_A2_1)
            A1_2.append(current_A1_2)
            A2_2.append(current_A2_2)
            A1_3.append(current_A1_3)
            A2_3.append(current_A2_3)
            A1_4.append(current_A1_4)
            A2_4.append(1)
            I1_1.append(current_I1_1)
            I2_1.append(current_I2_1)
            I1_2.append(current_I1_2)
            I2_2.append(current_I2_2)
            I1_3.append(current_I1_3)
            I2_3.append(current_I2_3)
            I1_4.append(current_I1_4)
            I2_4.append(current_I2_4)

        elif rand * rate_sum <= a1_1 + a2_1 + a3_1 + a4_1 + a5_1 + a6_1 + a7_1 + a8_1 + \
             a1_2 + a2_2 + a3_2 + a4_2 + a5_2 + a6_2 + a7_2 + a8_2 + \
             a1_3 + a2_3 + a3_3 + a4_3 + a5_3 + a6_3 + a7_3 + a8_3 + a1_4 + a2_4 + a3_4 + a4_4 + a5_4 + a6_4 + a7_4 + a8_4:
            S1.append(current_S1)
            S2.append(current_S2)
            S3.append(current_S3)
            S4.append(current_S4)
            A1_1.append(current_A1_1)
            A2_1.append(current_A2_1)
            A1_2.append(current_A1_2)
            A2_2.append(current_A2_2)
            A1_3.append(current_A1_3)
            A2_3.append(current_A2_3)
            A1_4.append(current_A1_4)
            A2_4.append(0)
            I1_1.append(current_I1_1)
            I2_1.append(current_I2_1)
            I1_2.append(current_I1_2)
            I2_2.append(current_I2_2)
            I1_3.append(current_I1_3)
            I2_3.append(current_I2_3)
            I1_4.append(current_I1_4)
            I2_4.append(current_I2_4)

                   #intermediates
        elif rand * rate_sum <= sum(rates[:32]) + i1_1:
            S1.append(current_S1); S2.append(current_S2); S3.append(current_S3); S4.append(current_S4)
            A1_1.append(current_A1_1); A2_1.append(current_A2_1); A1_2.append(current_A1_2); A2_2.append(current_A2_2)
            A1_3.append(current_A1_3); A2_3.append(current_A2_3); A1_4.append(current_A1_4); A2_4.append(current_A2_4)
            I1_1.append(current_I1_1 + 1); I2_1.append(current_I2_1); I1_2.append(current_I1_2); I2_2.append(current_I2_2)
            I1_3.append(current_I1_3); I2_3.append(current_I2_3); I1_4.append(current_I1_4); I2_4.append(current_I2_4)

        elif rand * rate_sum <= sum(rates[:32]) + i1_1 + i2_1:
            S1.append(current_S1); S2.append(current_S2); S3.append(current_S3); S4.append(current_S4)
            A1_1.append(current_A1_1); A2_1.append(current_A2_1); A1_2.append(current_A1_2); A2_2.append(current_A2_2)
            A1_3.append(current_A1_3); A2_3.append(current_A2_3); A1_4.append(current_A1_4); A2_4.append(current_A2_4)
            I1_1.append(current_I1_1); I2_1.append(current_I2_1 + 1); I1_2.append(current_I1_2); I2_2.append(current_I2_2)
            I1_3.append(current_I1_3); I2_3.append(current_I2_3); I1_4.append(current_I1_4); I2_4.append(current_I2_4)

        elif rand * rate_sum <= sum(rates[:32]) + i1_1 + i2_1 + i1_2:
            S1.append(current_S1); S2.append(current_S2); S3.append(current_S3); S4.append(current_S4)
            A1_1.append(current_A1_1); A2_1.append(current_A2_1); A1_2.append(current_A1_2); A2_2.append(current_A2_2)
            A1_3.append(current_A1_3); A2_3.append(current_A2_3); A1_4.append(current_A1_4); A2_4.append(current_A2_4)
            I1_1.append(current_I1_1); I2_1.append(current_I2_1); I1_2.append(current_I1_2 + 1); I2_2.append(current_I2_2)
            I1_3.append(current_I1_3); I2_3.append(current_I2_3); I1_4.append(current_I1_4); I2_4.append(current_I2_4)

        elif rand * rate_sum <= sum(rates[:32]) + i1_1 + i2_1 + i1_2 + i2_2:
            S1.append(current_S1); S2.append(current_S2); S3.append(current_S3); S4.append(current_S4)
            A1_1.append(current_A1_1); A2_1.append(current_A2_1); A1_2.append(current_A1_2); A2_2.append(current_A2_2)
            A1_3.append(current_A1_3); A2_3.append(current_A2_3); A1_4.append(current_A1_4); A2_4.append(current_A2_4)
            I1_1.append(current_I1_1); I2_1.append(current_I2_1); I1_2.append(current_I1_2); I2_2.append(current_I2_2 + 1)
            I1_3.append(current_I1_3); I2_3.append(current_I2_3); I1_4.append(current_I1_4); I2_4.append(current_I2_4)

        elif rand * rate_sum <= sum(rates[:32]) + i1_1 + i2_1 + i1_2 + i2_2 + i1_3:
            S1.append(current_S1); S2.append(current_S2); S3.append(current_S3); S4.append(current_S4)
            A1_1.append(current_A1_1); A2_1.append(current_A2_1); A1_2.append(current_A1_2); A2_2.append(current_A2_2)
            A1_3.append(current_A1_3); A2_3.append(current_A2_3); A1_4.append(current_A1_4); A2_4.append(current_A2_4)
            I1_1.append(current_I1_1); I2_1.append(current_I2_1); I1_2.append(current_I1_2); I2_2.append(current_I2_2)
            I1_3.append(current_I1_3 + 1); I2_3.append(current_I2_3); I1_4.append(current_I1_4); I2_4.append(current_I2_4)

        elif rand * rate_sum <= sum(rates[:32]) + i1_1 + i2_1 + i1_2 + i2_2 + i1_3 + i2_3:
            S1.append(current_S1); S2.append(current_S2); S3.append(current_S3); S4.append(current_S4)
            A1_1.append(current_A1_1); A2_1.append(current_A2_1); A1_2.append(current_A1_2); A2_2.append(current_A2_2)
            A1_3.append(current_A1_3); A2_3.append(current_A2_3); A1_4.append(current_A1_4); A2_4.append(current_A2_4)
            I1_1.append(current_I1_1); I2_1.append(current_I2_1); I1_2.append(current_I1_2); I2_2.append(current_I2_2)
            I1_3.append(current_I1_3); I2_3.append(current_I2_3 + 1); I1_4.append(current_I1_4); I2_4.append(current_I2_4)

        elif rand * rate_sum <= sum(rates[:32]) + i1_1 + i2_1 + i1_2 + i2_2 + i1_3 + i2_3 + i1_4:
            S1.append(current_S1); S2.append(current_S2); S3.append(current_S3); S4.append(current_S4)
            A1_1.append(current_A1_1); A2_1.append(current_A2_1); A1_2.append(current_A1_2); A2_2.append(current_A2_2)
            A1_3.append(current_A1_3); A2_3.append(current_A2_3); A1_4.append(current_A1_4); A2_4.append(current_A2_4)
            I1_1.append(current_I1_1); I2_1.append(current_I2_1); I1_2.append(current_I1_2); I2_2.append(current_I2_2)
            I1_3.append(current_I1_3); I2_3.append(current_I2_3); I1_4.append(current_I1_4 + 1); I2_4.append(current_I2_4)

        elif rand * rate_sum <= sum(rates[:32]) + i1_1 + i2_1 + i1_2 + i2_2 + i1_3 + i2_3 + i1_4 + i2_4:
            S1.append(current_S1); S2.append(current_S2); S3.append(current_S3); S4.append(current_S4)
            A1_1.append(current_A1_1); A2_1.append(current_A2_1); A1_2.append(current_A1_2); A2_2.append(current_A2_2)
            A1_3.append(current_A1_3); A2_3.append(current_A2_3); A1_4.append(current_A1_4); A2_4.append(current_A2_4)
            I1_1.append(current_I1_1); I2_1.append(current_I2_1); I1_2.append(current_I1_2); I2_2.append(current_I2_2)
            I1_3.append(current_I1_3); I2_3.append(current_I2_3); I1_4.append(current_I1_4); I2_4.append(current_I2_4 + 1)
        
    allelic_state = []
   
    for i in np.arange(0,tend+1,0.2): # timesteps  - gives a single pair of lists that tell S values at each time step
        index = np.searchsorted(t,i,side = 'right') - 1
        if index >= 0:
            a = S1[index]
            b = S2[index]
            c = S3[index]
            d = S4[index]
            if a == 1 and b == 1 and c == 1 and d == 1:
                allelic_state.append(4)
            elif (a == 1 and b == 1 and c == 1) or \
                 (a == 1 and b == 1 and d == 1) or \
                 (a == 1 and c == 1 and d == 1) or \
                 (b == 1 and c == 1 and d == 1):
                allelic_state.append(3)
            elif (a == 1 and b == 1) or (a == 1 and c == 1) or (a == 1 and d == 1) or \
                 (b == 1 and c == 1) or (b == 1 and d == 1) or (c == 1 and d == 1):
                allelic_state.append(2)
            elif a == 1 or b == 1 or c == 1 or d == 1:
                allelic_state.append(1)
            else:
                allelic_state.append(0)
        else:
            allelic_state.append(0)

    all_allelicstates.append(allelic_state)
    j += 1

 
 for i in range(len(np.arange(0,tend+1,0.2))): #outside while #same as time
    c4 = c3 = c2 = c1 = c0 = 0
    for row in all_allelicstates:
        if i < len(row): # Check to prevent index out of bounds
            if row[i] == 4:
                c4 += 1
            elif row[i] == 3:
                c3 += 1
            elif row[i] == 2:
                c2 += 1
            elif row[i] == 1:
                c1 += 1
            elif row[i] == 0:
                c0 += 1
    counts_4.append(c4)
    counts_3.append(c3)            
    counts_2.append(c2)
    counts_1.append(c1)
    counts_0.append(c0)

# Plot 
 time = np.arange(0,tend+1,0.2)
# Ensure count lists have the same length as the time axis
 counts_4 = counts_4[:len(time)]
 counts_3 = counts_3[:len(time)]
 counts_2 = counts_2[:len(time)]
 counts_1 = counts_1[:len(time)]
 counts_0 = counts_0[:len(time)]

 plt.plot(time, counts_4 , label="XiXiXiXi (Tetra-allelic)", color="purple")
 plt.plot(time, counts_3 , label="XaXiXiXi (Triallelic)", color="red")
 plt.plot(time, counts_2 , label="XaXaXiXi (Biallelic)" , color="blue")
 plt.plot(time, counts_1 , label="XaXaXaXi (Monoallelic)", color="green") 
 plt.plot(time, counts_0,  label="XaXaXaXa (Inactive)" , color="orange")

 plt.xlabel("Time")
 plt.ylabel("Number of cells")
 plt.title("Tetraploid ( 4n , 4x )")
 plt.legend()
 plt.show()
  #plt.savefig('modelB_'+str(set)
